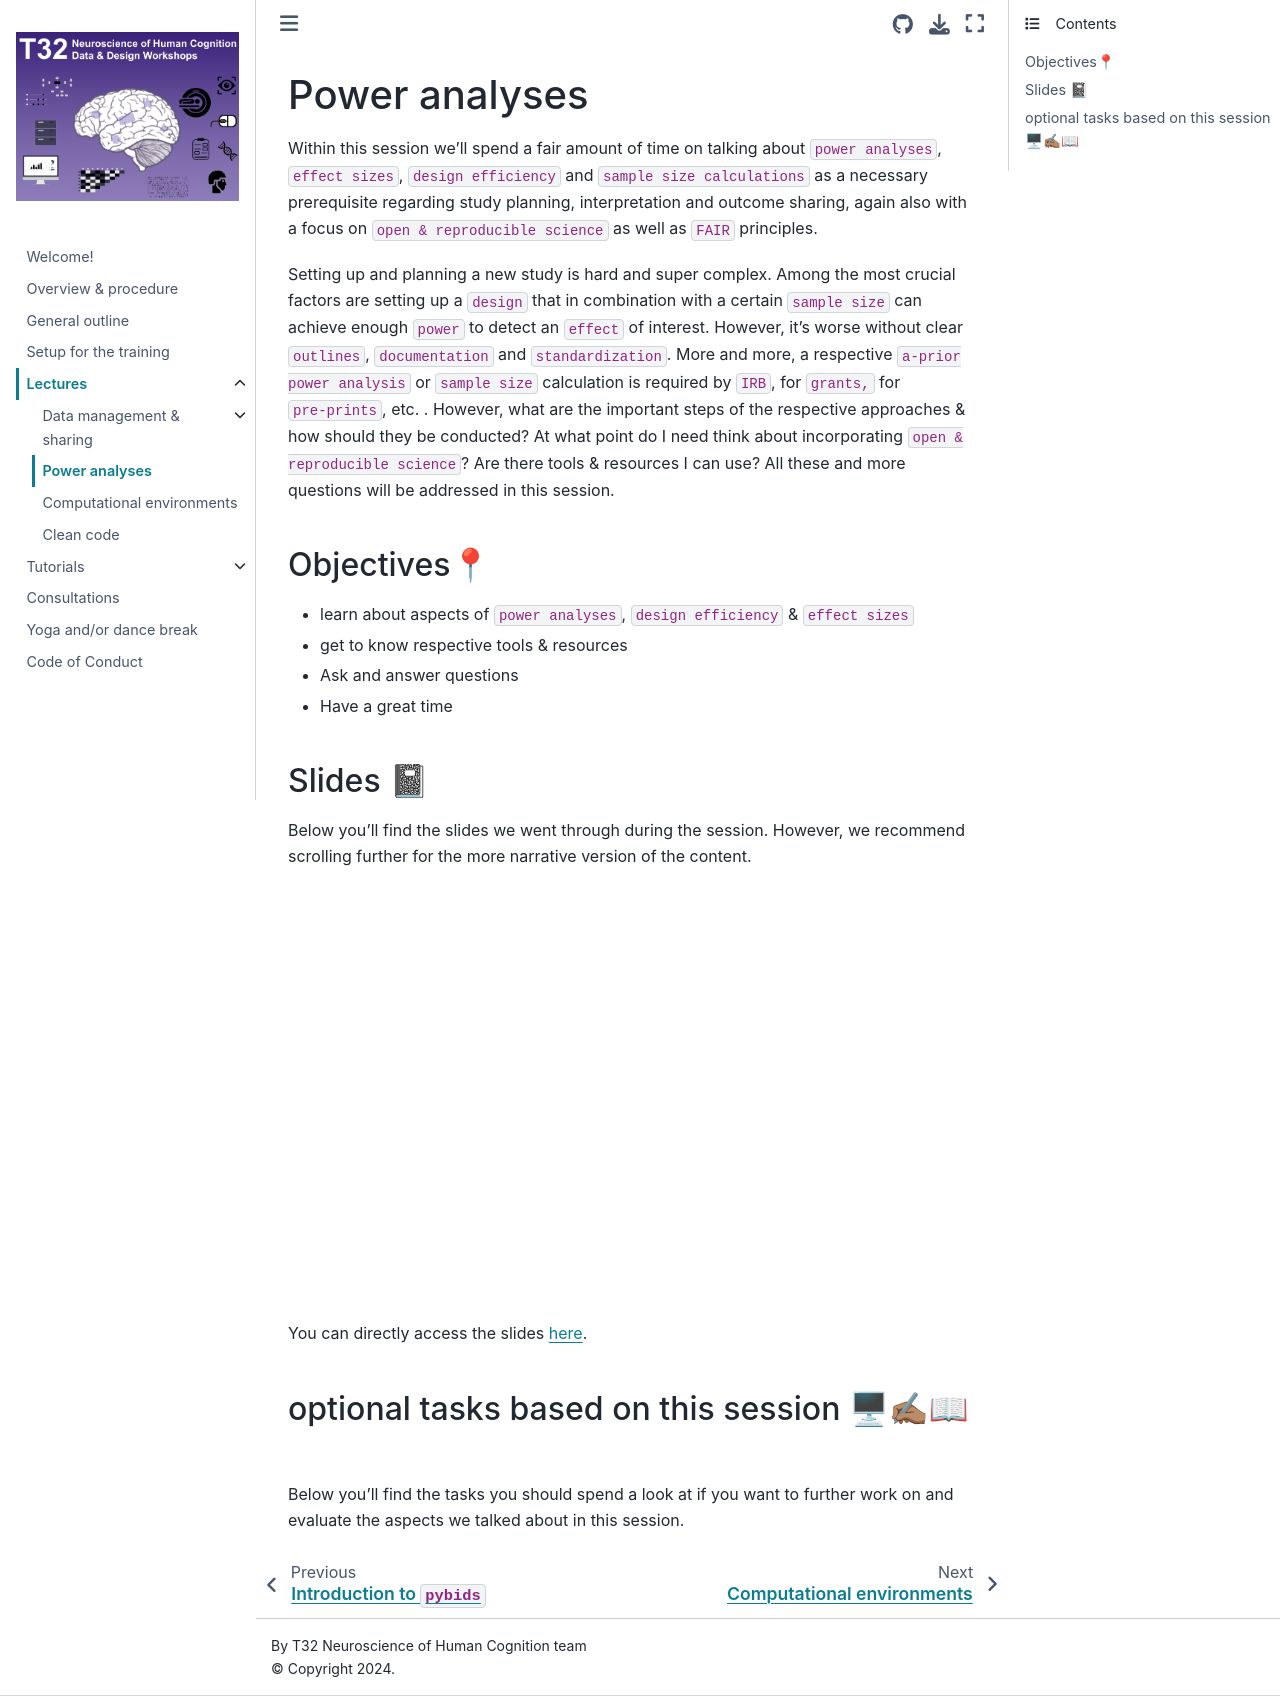

repository: PeerHerholz/NU_T32_CBMG · page: lectures/pages/power_analyses.html · generator: jekyll

# Power analyses

Within this  session we'll spend a fair amount of time on talking about `power analyses`, `effect sizes`, `design efficiency` and `sample size calculations` as a necessary prerequisite regarding study planning, interpretation and outcome sharing, again also with a focus on `open & reproducible science` as well as `FAIR` principles. 

Setting up and planning a new study is hard and super complex. Among the most crucial factors are setting up a `design` that in combination with a certain `sample size` can achieve enough `power` to detect an `effect` of interest. However, it's worse without clear `outlines`, `documentation` and `standardization`. More and more, a respective `a-prior power analysis` or `sample size` calculation is required by `IRB`, for `grants,` for `pre-prints`, etc. . However, what are the important steps of the respective approaches & how should they be conducted? At what point do I need think about incorporating `open & reproducible science`? Are there tools & resources I can use? All these and more questions will be addressed in this session.   

#### Objectives📍 
- learn about aspects of `power analyses`, `design efficiency` & `effect sizes` 
- get to know respective tools & resources
- Ask and answer questions
- Have a great time

#### Slides 📓

Below you'll find the slides we went through during the session. However, we recommend scrolling further for the more narrative version of the content.

<iframe src="https://docs.google.com/presentation/d/e/2PACX-1vQvATidE3pyht45qpehuEv-bVWZ0adU4vh9CMzIjkKsohzF4CCTEmkEmWnqnHMPZBXPQsKVj9mHGARf/pubembed?start=false&loop=false&delayms=3000" frameborder="0" width="690" height="425" allowfullscreen="true" mozallowfullscreen="true" webkitallowfullscreen="true"></iframe>

You can directly access the slides [here](https://docs.google.com/presentation/d/10XtKUBoz0fb8qO5piwEPmxqVC14ogz-EBh-5N_Vl9Rk/present).


## optional tasks based on this session 🖥✍🏽📖

Below you'll find the tasks you should spend a look at if you want to further work on and evaluate the aspects we talked about in this session.    
